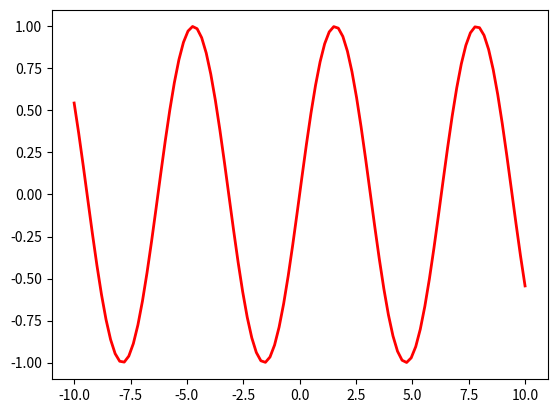

The matplotlib source for this figure:
#encoding=gbk

import numpy as np
import matplotlib.pyplot as plt
def main():
    x=np.linspace(-10,10,100)
    y=np.sin(x)
    plt.plot(x,y,'r',linewidth=2)
    plt.show()

if __name__ == '__main__':
    main()
